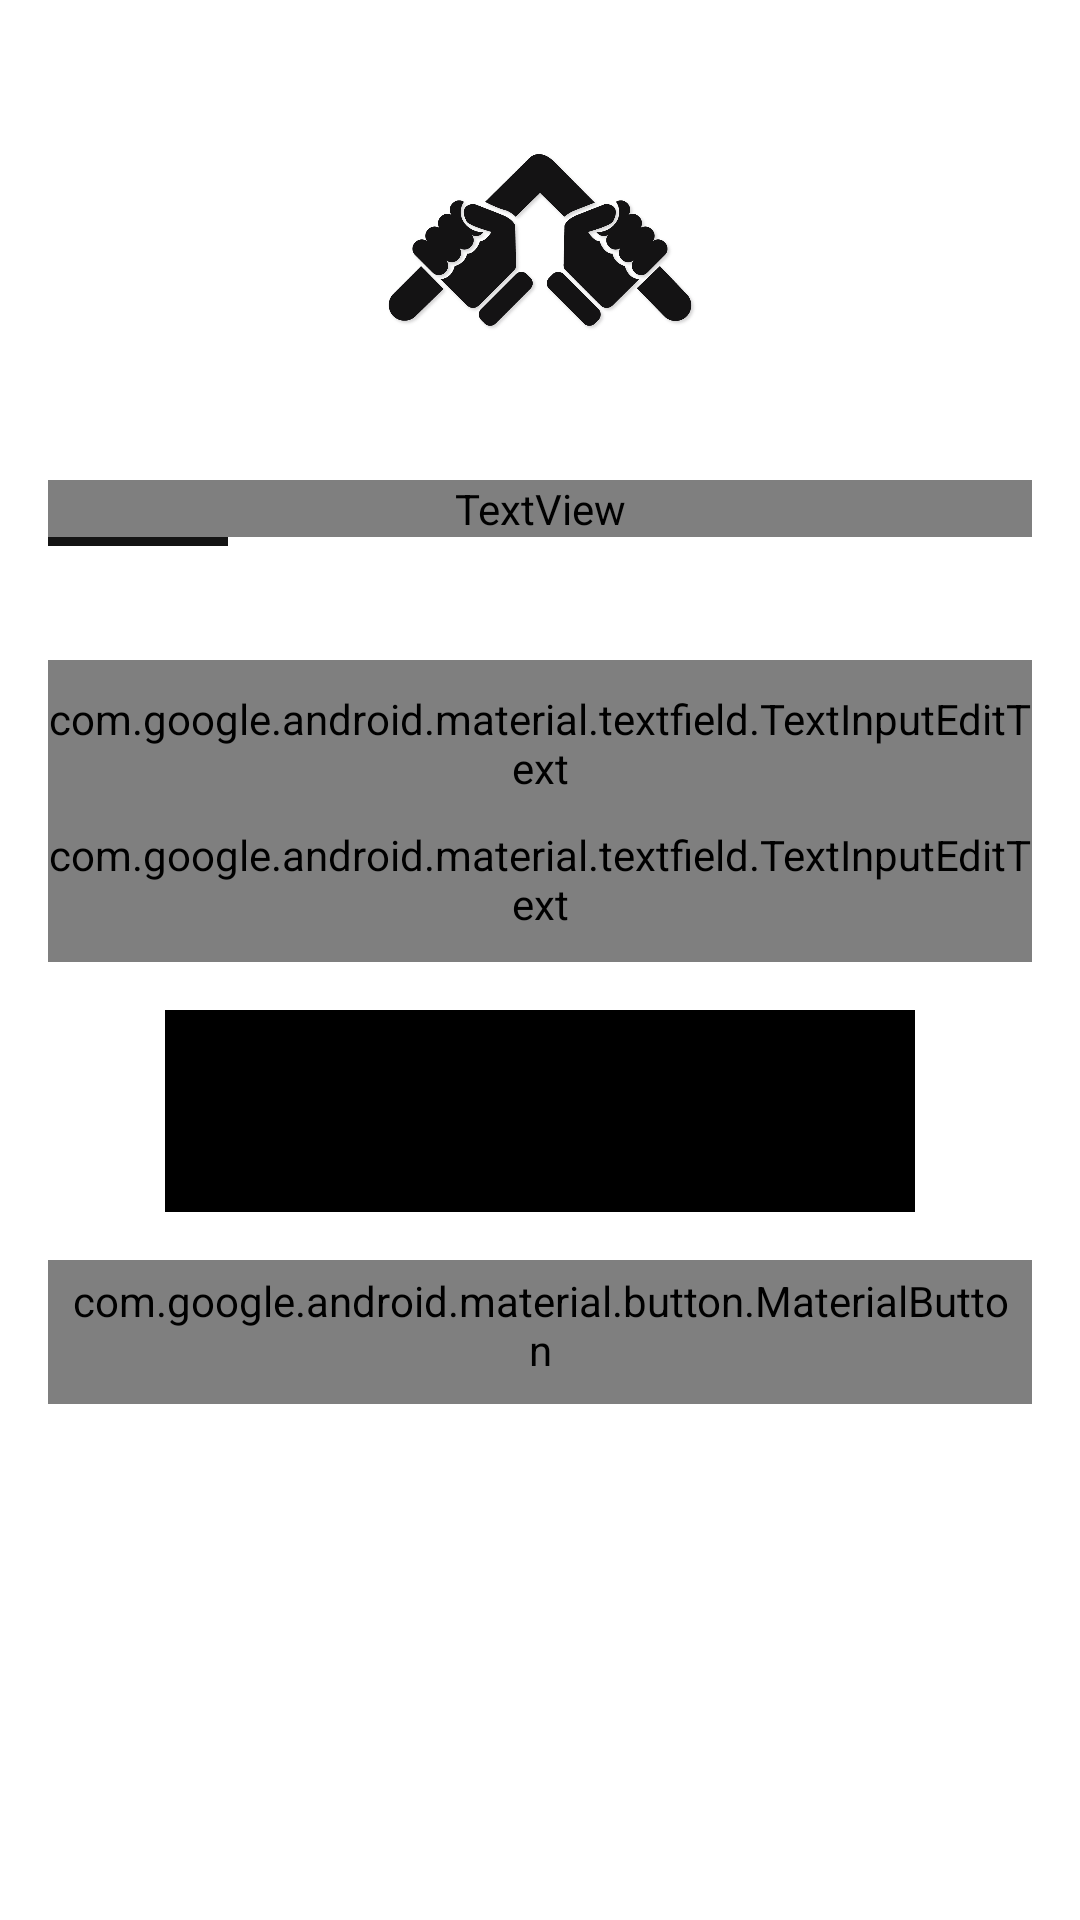

Write the Android layout XML for this screen, with the resource values it uses.
<!-- AndroidManifest.xml: application theme AppTheme -->
<!-- res/layout/activity_registration.xml -->
<?xml version="1.0" encoding="utf-8"?>
<LinearLayout xmlns:android="http://schemas.android.com/apk/res/android"
    android:layout_width="match_parent"
    android:layout_height="match_parent"
    xmlns:app="http://schemas.android.com/apk/res-auto"
    android:background="@android:color/white"
    android:orientation="vertical"
    >

    <LinearLayout
        android:layout_width="match_parent"
        android:layout_height="0dp"
        android:layout_weight="1"
        android:orientation="vertical"
        android:gravity="center"
        >

        <ImageView
            android:layout_width="108dp"
            android:layout_height="66dp"
            android:src="@drawable/bckicon"
            android:contentDescription="TODO" />

    </LinearLayout>


    <LinearLayout
        android:layout_width="match_parent"
        android:layout_height="0dp"
        android:layout_weight="3"
        android:orientation="vertical">


        <LinearLayout style="@style/loginsinguplbl">

            <TextView
                style="@style/login_signup_tv"
                android:fontFamily="@font/source_sans_pro_semibold"
                android:text="@string/signup" />
            <View style="@style/view_style" />
        </LinearLayout>

        <LinearLayout
            android:layout_width="match_parent"
            android:layout_height="0dp"
            android:layout_weight="7"
            android:orientation="vertical"
            android:paddingLeft="@dimen/large_padding"
            android:paddingRight="@dimen/large_padding">
            

            <com.google.android.material.textfield.TextInputLayout
                android:layout_width="match_parent"
                android:layout_height="wrap_content"
                android:textColorHint="@color/texthintColor"
                android:typeface="monospace">

                <com.google.android.material.textfield.TextInputEditText
                    android:id="@+id/email"
                    style="@style/EmailField"
                    android:fontFamily="@font/source_sans_pro"
                    android:hint="@string/enter_your_e_mail"
                    android:textColor="@color/textcolor" />
            </com.google.android.material.textfield.TextInputLayout>

            
            <com.google.android.material.textfield.TextInputLayout
                android:layout_width="match_parent"
                android:layout_height="wrap_content"
                android:textColorHint="@color/texthintColor">

                <com.google.android.material.textfield.TextInputEditText
                    android:id="@+id/password"
                    style="@style/PasswordField"
                    android:fontFamily="@font/source_sans_pro"
                    android:hint="@string/password"
                    android:textColor="@color/textcolor" />
            </com.google.android.material.textfield.TextInputLayout>


            //android:id="@+id/btn_Registration"
            

            <com.google.android.material.button.MaterialButton
                android:id="@+id/btn_Registration"
                style="@style/Loginbtn"
                android:layout_marginTop="16dp"
                android:fontFamily="@font/source_sans_pro_bold"
                android:text="@string/create_account"
                app:cornerRadius="80dp" />

            

            <com.google.android.material.button.MaterialButton
                android:id="@+id/login"
                style="@style/Widget.MaterialComponents.Button.TextButton"
                android:layout_width="match_parent"
                android:layout_height="wrap_content"
                android:layout_marginTop="16dp"
                android:fontFamily="@font/source_sans_pro"
                android:text="@string/already_a_member_login"
                android:textAllCaps="false"
                android:textColor="@color/texthintColor"
                android:textSize="@dimen/small_text_size" />

        </LinearLayout>

    </LinearLayout>



</LinearLayout>
<!-- resources referenced by this layout -->
<resources>
  <color name="textcolor">#141414</color>
  <color name="texthintColor">#F84B4646</color>
  <dimen name="large_padding">16dp</dimen>
  <dimen name="small_text_size">16sp</dimen>
  <!-- drawable bckicon: png bitmap (drawable, 156614 bytes) -->
  <string name="already_a_member_login">Already a member? LOGIN.</string>
  <string name="create_account">SIGN UP</string>
  <string name="enter_your_e_mail">Enter your e-mail</string>
  <string name="password">Password</string>
  <string name="signup">SignUp</string>
  <style name="EmailField" parent="Widget.MaterialComponents.TextInputLayout.OutlinedBox">
          <item name="android:layout_height">wrap_content</item>
          <item name="android:layout_width">match_parent</item>
          <item name="android:paddingTop">10dp</item>
          <item name="android:textSize">@dimen/small_text_size</item>
          <item name="android:textColorHint">@color/texthintColor</item>
          <item name="android:inputType">textEmailAddress</item>
          <item name="android:typeface">monospace</item>
      </style>
  <style name="Loginbtn" parent="Widget.MaterialComponents.Button.TextButton">
          <item name="android:layout_width">250dp</item>
          <item name="android:layout_height">wrap_content</item>
          <item name="android:gravity">center_horizontal</item>
          <item name="android:layout_gravity">center_horizontal</item>
          <item name="android:backgroundTint">@android:color/black</item>
          <item name="android:background">@android:color/black</item>
          <item name="android:padding">16dp</item>
          <item name="android:textAllCaps">true</item>
          <item name="android:textSize">@dimen/large_text_size</item>
          <item name="android:textColor">@android:color/white</item>
          <item name="android:textStyle">bold</item>
      </style>
  <style name="PasswordField" parent="Widget.MaterialComponents.TextInputLayout.OutlinedBox">
          <item name="android:inputType">textPassword</item>
          <item name="android:layout_height">wrap_content</item>
          <item name="android:layout_width">match_parent</item>
          <item name="android:paddingTop">10dp</item>
          <item name="android:paddingBottom">10dp</item>
          <item name="android:textColorHint">@color/texthintColor</item>
          <item name="android:textSize">@dimen/small_text_size</item>
          <item name="android:typeface">monospace</item>
      </style>
  <style name="login_signup_tv">
          <item name="android:layout_width">match_parent</item>
          <item name="android:layout_height">wrap_content</item>
          <item name="android:textSize">@dimen/Title_text_size</item>
          <item name="android:textColor">@color/textcolor</item>
          <item name="android:typeface">monospace</item>
      </style>
  <style name="loginsinguplbl">
          <item name="android:layout_width">match_parent</item>
          <item name="android:layout_height">0dp</item>
          <item name="android:layout_weight">1</item>
          <item name="android:orientation">vertical</item>
          <item name="android:layout_marginLeft">@dimen/large_padding</item>
          <item name="android:layout_marginRight">@dimen/large_padding</item>
      </style>
  <style name="view_style">
          <item name="android:layout_height">3dp</item>
          <item name="android:layout_width">60dp</item>
          <item name="android:background">@color/textcolor</item>
      </style>
  <style name="AppTheme" parent="Theme.MaterialComponents.Light.NoActionBar">
          
          <item name="colorPrimary">@color/colorPrimary</item>
          <item name="colorPrimaryDark">@color/colorPrimaryDark</item>
          <item name="colorAccent">@color/colorAccent</item>
      </style>
  <dimen name="large_text_size">20sp</dimen>
  <dimen name="Title_text_size">30sp</dimen>
  <color name="colorPrimary">#000000</color>
  <color name="colorPrimaryDark">#000000</color>
  <color name="colorAccent">#DACE6B</color>
</resources>
